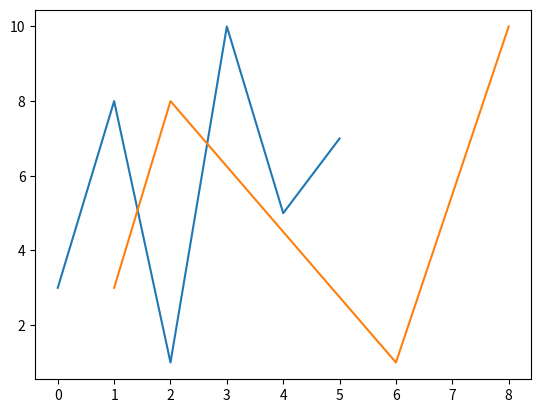

This figure's Python source:
import matplotlib.pyplot as plt
import numpy as np

ypoints = np.array([3, 8, 1, 10, 5, 7])

plt.plot(ypoints)
plt.show()


xpoints = np.array([1, 2, 6, 8])
ypoints = np.array([3, 8, 1, 10])

plt.plot(xpoints, ypoints)
plt.show()